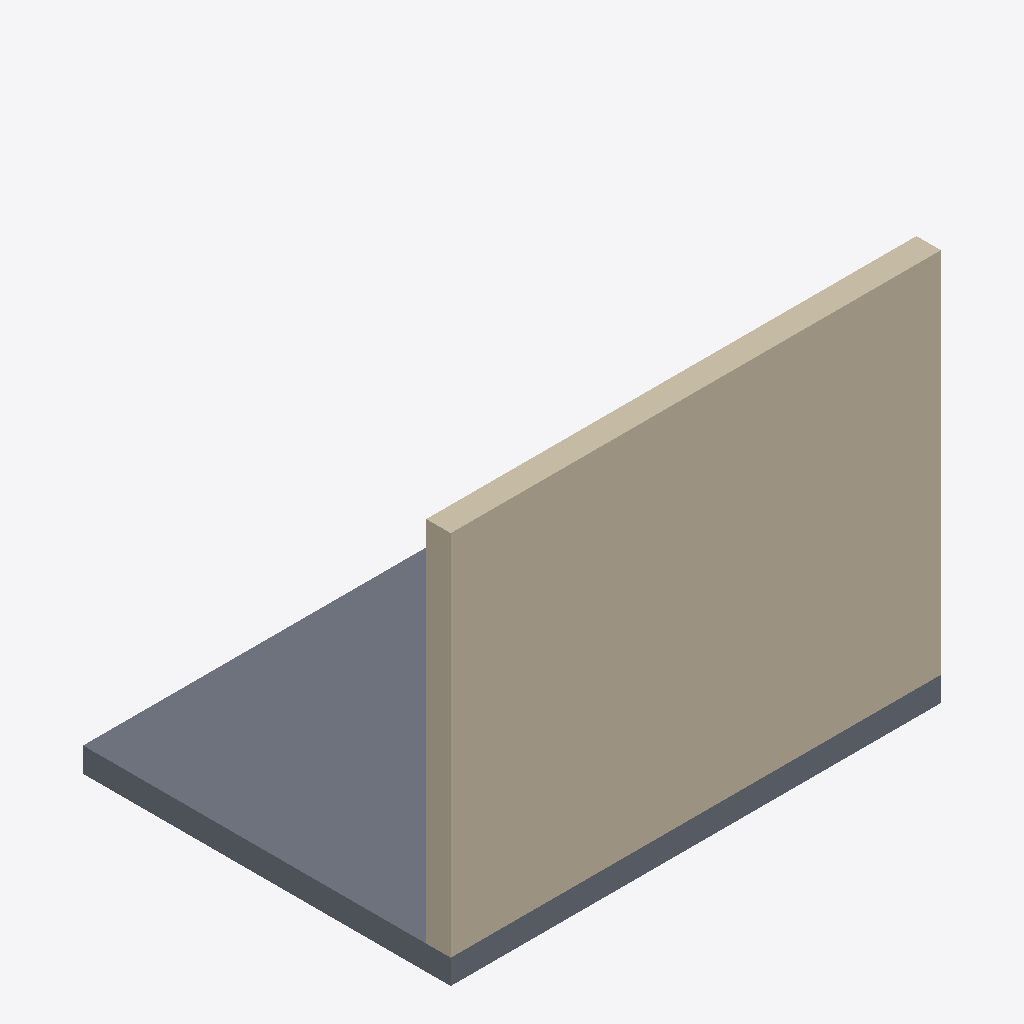
Isometric view of an IFC building model (IFC-SPF (STEP), schema IFC4, length unit millimetre), seen from the south-west, elements coloured by IFC class: 1 wall (beige), 1 slab (grey).
Extent 4.0 m × 3.0 m × 3.2 m (x, y, z). Storeys (1): Ground floor at 0.00 m. Elements (2): 1 IfcSlab, 1 IfcWall.

HEADER;
FILE_DESCRIPTION(('ViewDefinition [ReferenceView]'),'2;1');
FILE_NAME('wall.ifc','2026-11-10T00:00:00',('Oriel test'),('Oriel'),'Oriel','Oriel','');
FILE_SCHEMA(('IFC4'));
ENDSEC;
DATA;
#20=IFCPROJECT('0YvctVUKr0kugbFTf53O9L',#5,'Test project',$,$,$,$,(#10),#16);
#22=IFCSITE('3rNg_N55v4CRBpQVbZJoHB',#5,'Site',$,$,#21,$,$,.ELEMENT.,$,$,$,$,$);
#24=IFCBUILDING('0yf_M5JZv9QQXly4dq_zvI',#5,'House',$,$,#23,$,$,.ELEMENT.,$,$,$);
#26=IFCBUILDINGSTOREY('2eD6Bzc7H4SgyeOjmbpZCF',#5,'Ground floor',$,$,#25,$,$,.ELEMENT.,0.0);
#52=IFCWALL('2O2Fr$t4X7Zf8NOew3FLOH',#5,'North wall',$,$,#51,#50,$,$);
#73=IFCSLAB('1hOSvn6df7F8_7GcBWlRGQ',#5,'Floor slab',$,$,#72,#71,$,.FLOOR.);
ENDSEC;
